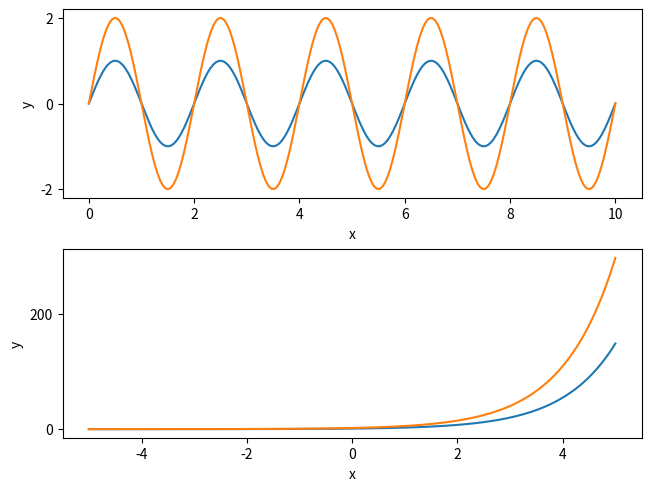
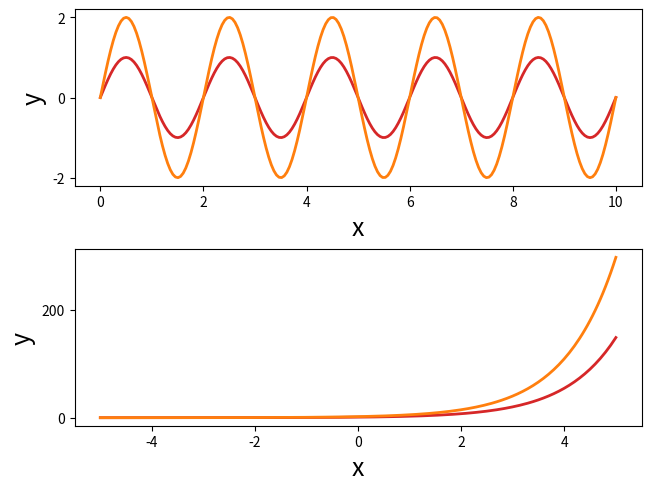
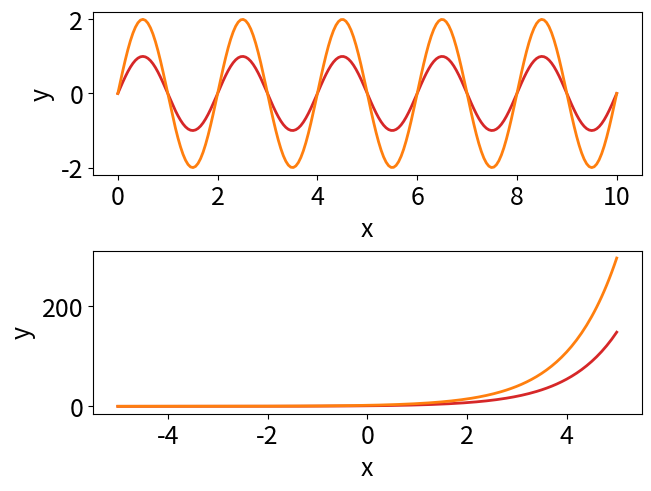

Reproduce these figures in Python, in order.
import numpy as np
import matplotlib.pyplot as plt

plt.rcParams['figure.constrained_layout.use'] = True

x = np.linspace(0, 10, 200)
y = np.sin(2*np.pi*0.5*x)
fig, (ax1, ax2) = plt.subplots(2, 1)
ax1.plot(x, y)
ax1.plot(x, 2*y)
ax1.set_xlabel('x')
ax1.set_ylabel('y')
x = np.linspace(-5, 5, 200)
y = np.exp(x)
ax2.plot(x, y)
ax2.plot(x, 2*y)
ax2.set_xlabel('x')
ax2.set_ylabel('y')
fig.savefig('code-plain.png')

x = np.linspace(0, 10, 200)
y = np.sin(2*np.pi*0.5*x)
fig, (ax1, ax2) = plt.subplots(2, 1)
ax1.plot(x, y, color='tab:red', lw=2)
ax1.plot(x, 2*y, color='tab:orange', lw=2)
ax1.set_xlabel('x', fontsize=18)
ax1.set_ylabel('y', fontsize=18)
x = np.linspace(-5, 5, 200)
y = np.exp(x)
ax2.plot(x, y, color='tab:red', lw=2)
ax2.plot(x, 2*y, color='tab:orange', lw=2)
ax2.set_xlabel('x', fontsize=18)
ax2.set_ylabel('y', fontsize=18)
fig.savefig('code-params.png')


def plot_style():
    class s: pass
    s.lsSmall = dict(color='tab:red', lw=2)
    s.lsLarge = dict(color='tab:orange', lw=2)
    plt.rcParams['font.size'] = 18
    return s

def sine_plot(ax, s):
    x = np.linspace(0, 10, 200)
    y = np.sin(2*np.pi*0.5*x)
    ax.plot(x, y, **s.lsSmall)
    ax.plot(x, 2*y, **s.lsLarge)
    ax.set_xlabel('x')
    ax.set_ylabel('y')

def exp_plot(ax, s):
    x = np.linspace(-5, 5, 200)
    y = np.exp(x)
    ax.plot(x, y, **s.lsSmall)
    ax.plot(x, 2*y, **s.lsLarge)
    ax.set_xlabel('x')
    ax.set_ylabel('y')

s = plot_style()
# the figure:
fig, (ax1, ax2) = plt.subplots(2, 1)
sine_plot(ax1, s)
exp_plot(ax2, s)
fig.savefig('code-plotstyle.png')
